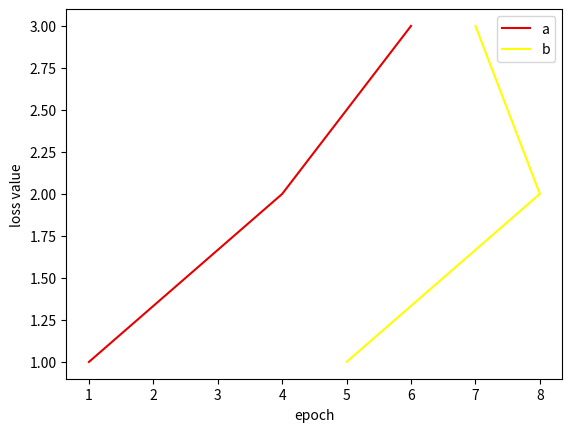

Reproduce this figure in Python.
import numpy as np
import seaborn as sns
import matplotlib.pyplot as plt

color_list = sns.color_palette(['#e50000', '#fffd01', '#87fd05', '#00ffff', '#152eff', '#ff08e8', '#ff5b00', '#9900fa']) \
             + sns.color_palette('deep')


def ShowLossCurve(loss_dict):
    plt.xlabel("epoch") #x轴标签
    plt.ylabel("loss value") #y轴标签
    for index, key in enumerate(loss_dict.keys()):
        y = loss_dict[key]
        x = np.arange(1, len(y)+1)
        plt.plot(y, x, c=color_list[index], label=key)

    plt.legend(loc='best')
    plt.show()


if __name__ == '__main__':
    b = {'a': [1, 4, 6], 'b': [5, 8, 7]}
    ShowLossCurve(b)